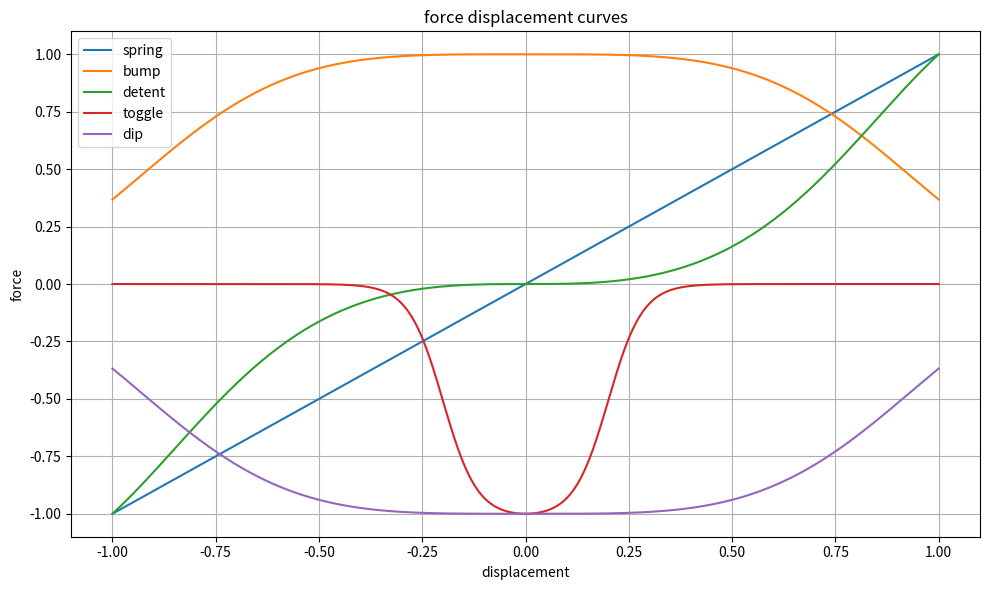

Write Python code to recreate this figure.
import numpy as np
import matplotlib.pyplot as plt

# spring curve
def spring_curve(x):
    return x

# bump curve
def bump_curve(x):
    return np.exp(-(x * x * x * x))

# detent curve
def detent_curve(x):
    return np.tanh(x * x * x)

# toggle curve
def toggle_curve(x):
    left = np.tanh((x - 0.2) * 12)
    right = np.tanh((x + 0.2) * 12)
    return left - right

# dip curve
def dip_curve(x):
    return -np.exp(-(x * x * x * x))

# keep values in range
def norm(v):
    return v / np.max(np.abs(v))

# displacement range
x = np.linspace(-1, 1, 1000)

# curves
spring = norm(spring_curve(x))
bump = norm(bump_curve(x))
detent = norm(detent_curve(x))
toggle = norm(toggle_curve(x))
dip = norm(dip_curve(x))

# make plot
plt.figure(figsize=(10, 6))
plt.plot(x, spring, label="spring")
plt.plot(x, bump, label="bump")
plt.plot(x, detent, label="detent")
plt.plot(x, toggle, label="toggle")
plt.plot(x, dip, label="dip")

# labels
plt.title("force displacement curves")
plt.xlabel("displacement")
plt.ylabel("force")

plt.grid(True)
plt.legend()
plt.tight_layout()
plt.show()
